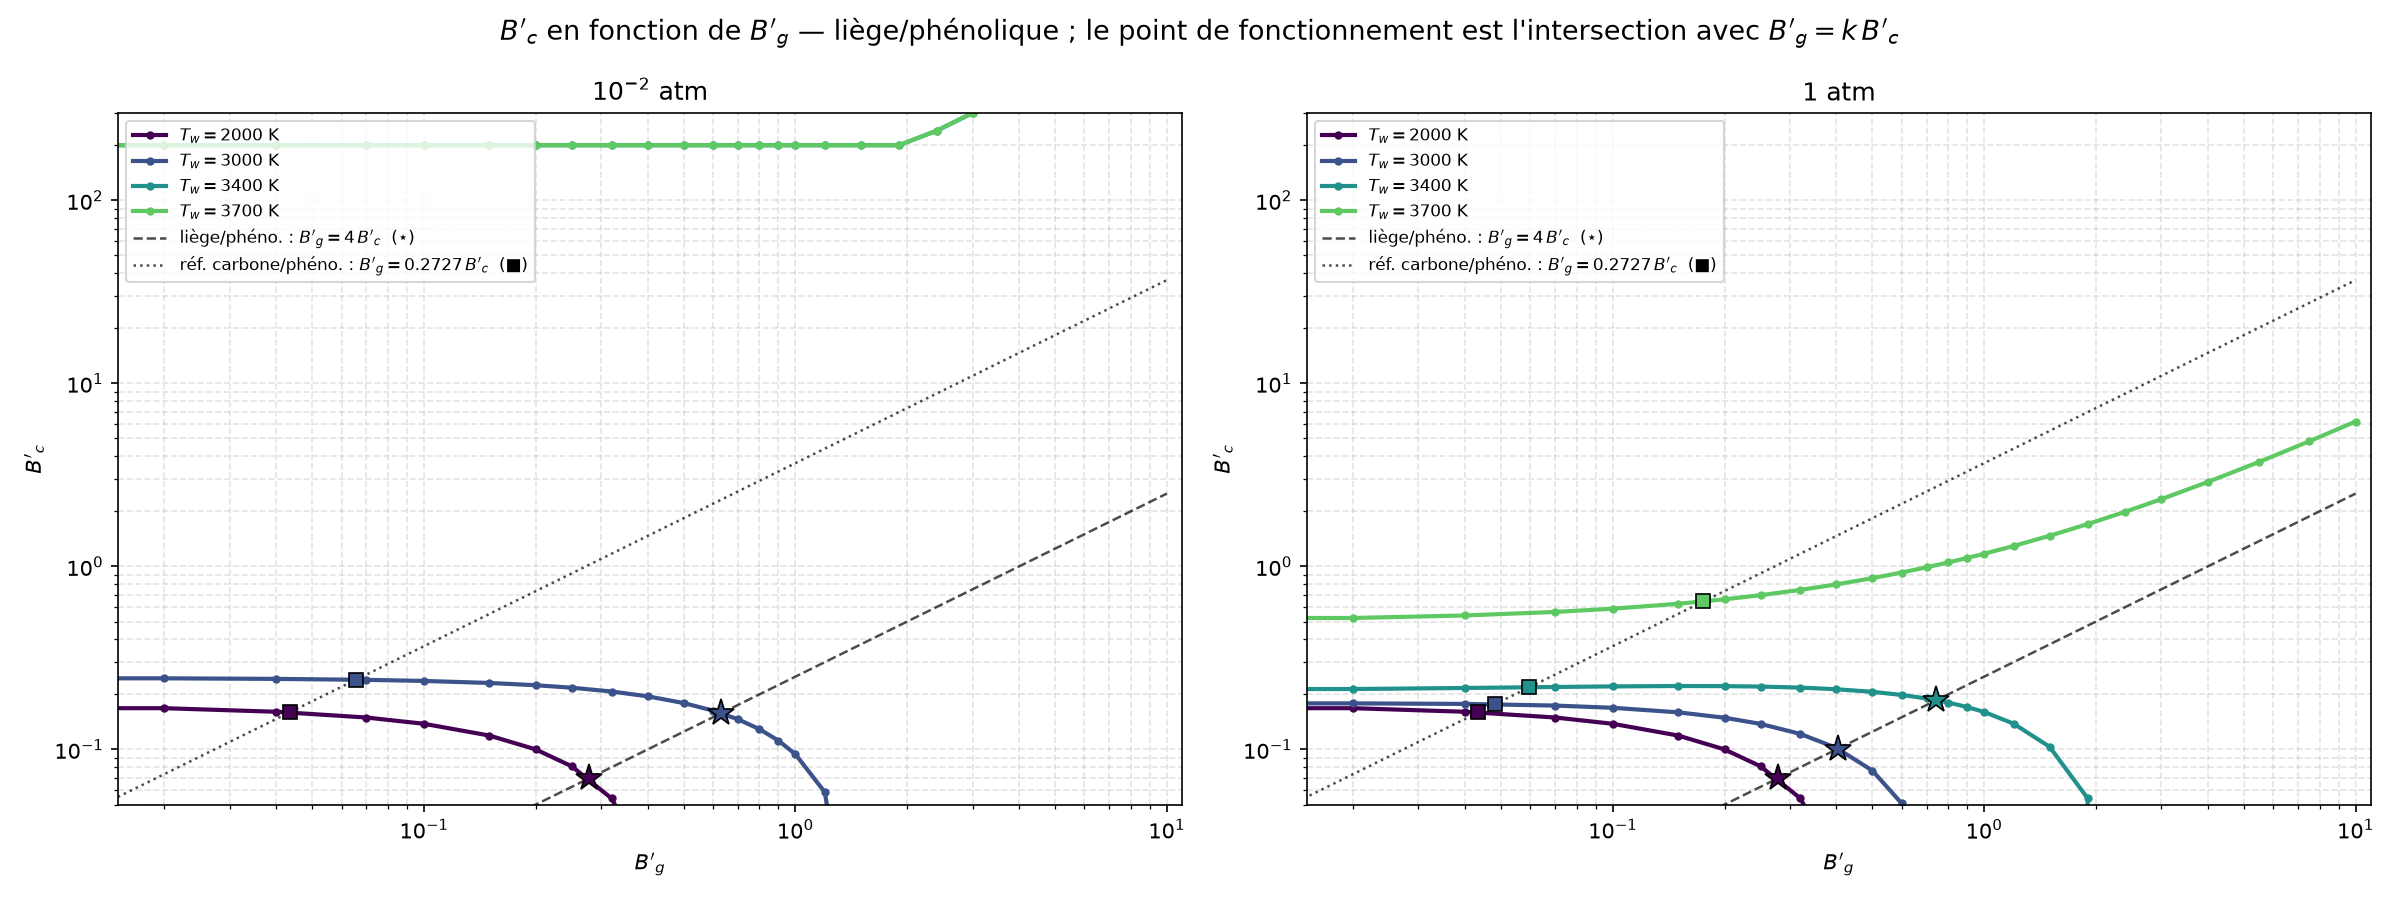

The file beside this chart, header and first rows:
P_atm, T_K, Bg, Bc, hw_MJkg
0.01, 2000, 0, 1.748570e-01, 6.418260e-01
0.01, 2000, 0.02, 1.680780e-01, 6.950210e-01
0.01, 2000, 0.04, 1.607100e-01, 7.300680e-01
0.01, 2000, 0.07, 1.494760e-01, 7.763880e-01
0.01, 2000, 0.1, 1.381430e-01, 8.187290e-01
0.01, 2000, 0.15, 1.191380e-01, 8.837420e-01
0.01, 2000, 0.2, 1.000470e-01, 9.437340e-01
0.01, 2000, 0.25, 8.090010e-02, 9.998030e-01
0.01, 2000, 0.32, 5.403120e-02, 1.072870e+00
0.01, 2000, 0.4, 2.325970e-02, 1.149850e+00
0.01, 2000, 0.5, 0.000000e+00, 1.237830e+00
0.01, 2000, 0.6, 0.000000e+00, 1.318050e+00
0.01, 2000, 0.7, 0.000000e+00, 1.391600e+00
0.01, 2000, 0.8, 0.000000e+00, 1.459350e+00
0.01, 2000, 0.9, 0.000000e+00, 1.522010e+00
0.01, 2000, 1, 0.000000e+00, 1.580150e+00
0.01, 2000, 1.2, 0.000000e+00, 1.684750e+00
0.01, 2000, 1.5, 0.000000e+00, 1.817910e+00
0.01, 2000, 1.9, 0.000000e+00, 1.962030e+00
0.01, 2000, 2.4, 0.000000e+00, 2.103820e+00
0.01, 2000, 3, 0.000000e+00, 2.235230e+00
0.01, 2000, 4, 0.000000e+00, 2.394150e+00
0.01, 2000, 5.5, 0.000000e+00, 2.551180e+00
0.01, 2000, 7.5, 0.000000e+00, 2.681830e+00
0.01, 2000, 10, 0.000000e+00, 2.782770e+00
0.01, 3000, 0, 2.462070e-01, 3.665700e+00
0.01, 3000, 0.02, 2.447370e-01, 4.116180e+00
0.01, 3000, 0.04, 2.430220e-01, 4.537770e+00
0.01, 3000, 0.07, 2.400970e-01, 5.126670e+00
0.01, 3000, 0.1, 2.368410e-01, 5.673130e+00
0.01, 3000, 0.15, 2.308620e-01, 6.509080e+00
0.01, 3000, 0.2, 2.243670e-01, 7.270040e+00
0.01, 3000, 0.25, 2.174810e-01, 7.970290e+00
0.01, 3000, 0.32, 2.073370e-01, 8.866750e+00
0.01, 3000, 0.4, 1.951930e-01, 9.792440e+00
0.01, 3000, 0.5, 1.793880e-01, 1.082880e+01
0.01, 3000, 0.6, 1.630500e-01, 1.175520e+01
0.01, 3000, 0.7, 1.462960e-01, 1.259040e+01
0.01, 3000, 0.8, 1.292040e-01, 1.334870e+01
0.01, 3000, 0.9, 1.118330e-01, 1.404100e+01
0.01, 3000, 1, 9.422420e-02, 1.467630e+01
0.01, 3000, 1.2, 5.842270e-02, 1.580300e+01
0.01, 3000, 1.5, 3.582270e-03, 1.720970e+01
0.01, 3000, 1.9, 0.000000e+00, 1.870090e+01
0.01, 3000, 2.4, 0.000000e+00, 2.014040e+01
0.01, 3000, 3, 0.000000e+00, 2.145320e+01
0.01, 3000, 4, 0.000000e+00, 2.301830e+01
0.01, 3000, 5.5, 0.000000e+00, 2.454640e+01
0.01, 3000, 7.5, 0.000000e+00, 2.581010e+01
0.01, 3000, 10, 0.000000e+00, 2.678630e+01
0.01, 3400, 0, 2.000000e+02, 3.018200e+01
0.01, 3400, 0.02, 2.000000e+02, 3.018350e+01
0.01, 3400, 0.04, 2.000000e+02, 3.018500e+01
0.01, 3400, 0.07, 2.000000e+02, 3.018720e+01
0.01, 3400, 0.1, 2.000000e+02, 3.018950e+01
0.01, 3400, 0.15, 2.000000e+02, 3.019320e+01
0.01, 3400, 0.2, 2.000000e+02, 3.019690e+01
0.01, 3400, 0.25, 2.000000e+02, 3.020060e+01
0.01, 3400, 0.32, 2.000000e+02, 3.020580e+01
0.01, 3400, 0.4, 2.000000e+02, 3.021170e+01
... 140 more rows
